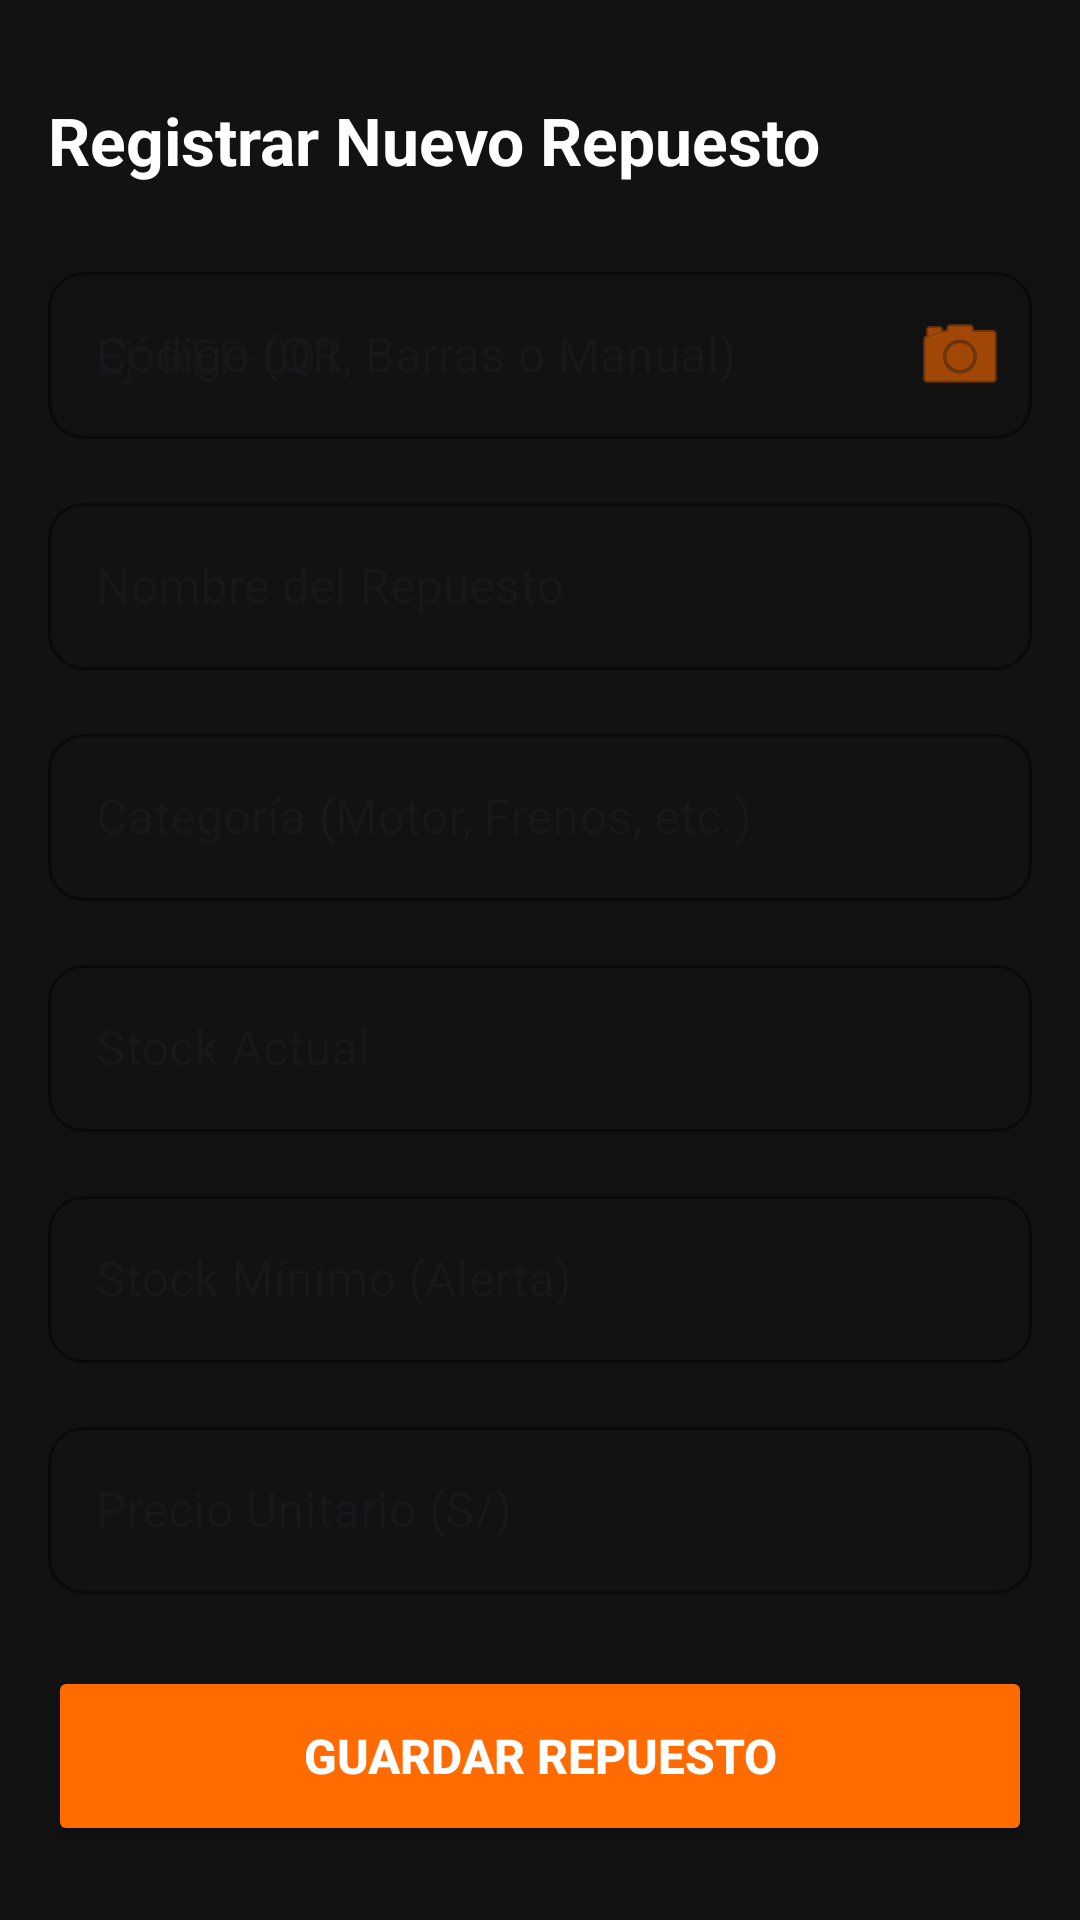

Write the Android layout XML for this screen, with the resource values it uses.
<!-- AndroidManifest.xml: application theme Theme.ShiroMotoHouse -->
<!-- res/layout/activity_registro_repuesto.xml -->
<?xml version="1.0" encoding="utf-8"?>
<ScrollView xmlns:android="http://schemas.android.com/apk/res/android"
    xmlns:app="http://schemas.android.com/apk/res-auto"
    xmlns:tools="http://schemas.android.com/tools"
    android:layout_width="match_parent"
    android:layout_height="match_parent"
    android:background="@color/shiro_black_bg"
    tools:context=".ui.RegistroRepuestoActivity">

    <androidx.constraintlayout.widget.ConstraintLayout
        android:layout_width="match_parent"
        android:layout_height="wrap_content"
        android:padding="16dp">

        <TextView
            android:id="@+id/tvTituloRegistro"
            android:layout_width="wrap_content"
            android:layout_height="wrap_content"
            android:text="Registrar Nuevo Repuesto"
            android:textSize="22sp"
            android:textStyle="bold"
            android:textColor="@color/shiro_white"
            app:layout_constraintTop_toTopOf="parent"
            app:layout_constraintStart_toStartOf="parent"
            android:layout_marginTop="16dp"/>

        
        <com.google.android.material.textfield.TextInputLayout
            android:id="@+id/tilCodigoQR"
            style="@style/Widget.MaterialComponents.TextInputLayout.OutlinedBox"
            android:layout_width="match_parent"
            android:layout_height="wrap_content"
            android:hint="Código (QR, Barras o Manual)"
            app:hintTextColor="@color/shiro_text_gray"
            app:boxStrokeColor="@color/shiro_orange_primary"
            app:boxCornerRadiusTopStart="12dp"
            app:boxCornerRadiusTopEnd="12dp"
            app:boxCornerRadiusBottomStart="12dp"
            app:boxCornerRadiusBottomEnd="12dp"
            app:layout_constraintTop_toBottomOf="@id/tvTituloRegistro"
            android:layout_marginTop="24dp"
            app:endIconMode="custom"
            app:endIconDrawable="@android:drawable/ic_menu_camera"
            app:endIconContentDescription="Escanear"
            app:endIconTint="@color/shiro_orange_primary">

            <com.google.android.material.textfield.TextInputEditText
                android:id="@+id/etCodigoQR"
                android:layout_width="match_parent"
                android:layout_height="wrap_content"
                android:inputType="text"
                android:textColor="@color/shiro_white"
                android:hint="Ej: REP-001"/>
        </com.google.android.material.textfield.TextInputLayout>

        
        <com.google.android.material.textfield.TextInputLayout
            android:id="@+id/tilNombre"
            style="@style/Widget.MaterialComponents.TextInputLayout.OutlinedBox"
            android:layout_width="match_parent"
            android:layout_height="wrap_content"
            android:hint="Nombre del Repuesto"
            app:hintTextColor="@color/shiro_text_gray"
            app:boxStrokeColor="@color/shiro_orange_primary"
            app:boxCornerRadiusTopStart="12dp"
            app:boxCornerRadiusTopEnd="12dp"
            app:boxCornerRadiusBottomStart="12dp"
            app:boxCornerRadiusBottomEnd="12dp"
            app:layout_constraintTop_toBottomOf="@id/tilCodigoQR"
            android:layout_marginTop="16dp">

            <com.google.android.material.textfield.TextInputEditText
                android:id="@+id/etNombre"
                android:layout_width="match_parent"
                android:layout_height="wrap_content"
                android:inputType="text"
                android:textColor="@color/shiro_white"/>
        </com.google.android.material.textfield.TextInputLayout>

        
        <com.google.android.material.textfield.TextInputLayout
            android:id="@+id/tilCategoria"
            style="@style/Widget.MaterialComponents.TextInputLayout.OutlinedBox"
            android:layout_width="match_parent"
            android:layout_height="wrap_content"
            android:hint="Categoría (Motor, Frenos, etc.)"
            app:hintTextColor="@color/shiro_text_gray"
            app:boxStrokeColor="@color/shiro_orange_primary"
            app:boxCornerRadiusTopStart="12dp"
            app:boxCornerRadiusTopEnd="12dp"
            app:boxCornerRadiusBottomStart="12dp"
            app:boxCornerRadiusBottomEnd="12dp"
            app:layout_constraintTop_toBottomOf="@id/tilNombre"
            android:layout_marginTop="16dp">

            <com.google.android.material.textfield.TextInputEditText
                android:id="@+id/etCategoria"
                android:layout_width="match_parent"
                android:layout_height="wrap_content"
                android:inputType="text"
                android:textColor="@color/shiro_white"/>
        </com.google.android.material.textfield.TextInputLayout>

        
        <com.google.android.material.textfield.TextInputLayout
            android:id="@+id/tilStockActual"
            style="@style/Widget.MaterialComponents.TextInputLayout.OutlinedBox"
            android:layout_width="match_parent"
            android:layout_height="wrap_content"
            android:hint="Stock Actual"
            app:hintTextColor="@color/shiro_text_gray"
            app:boxStrokeColor="@color/shiro_orange_primary"
            app:boxCornerRadiusTopStart="12dp"
            app:boxCornerRadiusTopEnd="12dp"
            app:boxCornerRadiusBottomStart="12dp"
            app:boxCornerRadiusBottomEnd="12dp"
            app:layout_constraintTop_toBottomOf="@id/tilCategoria"
            android:layout_marginTop="16dp">

            <com.google.android.material.textfield.TextInputEditText
                android:id="@+id/etStockActual"
                android:layout_width="match_parent"
                android:layout_height="wrap_content"
                android:inputType="number"
                android:textColor="@color/shiro_white"/>
        </com.google.android.material.textfield.TextInputLayout>

        
        <com.google.android.material.textfield.TextInputLayout
            android:id="@+id/tilStockMinimo"
            style="@style/Widget.MaterialComponents.TextInputLayout.OutlinedBox"
            android:layout_width="match_parent"
            android:layout_height="wrap_content"
            android:hint="Stock Mínimo (Alerta)"
            app:hintTextColor="@color/shiro_text_gray"
            app:boxStrokeColor="@color/shiro_orange_primary"
            app:boxCornerRadiusTopStart="12dp"
            app:boxCornerRadiusTopEnd="12dp"
            app:boxCornerRadiusBottomStart="12dp"
            app:boxCornerRadiusBottomEnd="12dp"
            app:layout_constraintTop_toBottomOf="@id/tilStockActual"
            android:layout_marginTop="16dp">

            <com.google.android.material.textfield.TextInputEditText
                android:id="@+id/etStockMinimo"
                android:layout_width="match_parent"
                android:layout_height="wrap_content"
                android:inputType="number"
                android:textColor="@color/shiro_white"/>
        </com.google.android.material.textfield.TextInputLayout>

        
        <com.google.android.material.textfield.TextInputLayout
            android:id="@+id/tilPrecio"
            style="@style/Widget.MaterialComponents.TextInputLayout.OutlinedBox"
            android:layout_width="match_parent"
            android:layout_height="wrap_content"
            android:hint="Precio Unitario (S/)"
            app:hintTextColor="@color/shiro_text_gray"
            app:boxStrokeColor="@color/shiro_orange_primary"
            app:boxCornerRadiusTopStart="12dp"
            app:boxCornerRadiusTopEnd="12dp"
            app:boxCornerRadiusBottomStart="12dp"
            app:boxCornerRadiusBottomEnd="12dp"
            app:layout_constraintTop_toBottomOf="@id/tilStockMinimo"
            android:layout_marginTop="16dp">

            <com.google.android.material.textfield.TextInputEditText
                android:id="@+id/etPrecio"
                android:layout_width="match_parent"
                android:layout_height="wrap_content"
                android:inputType="numberDecimal"
                android:textColor="@color/shiro_white"/>
        </com.google.android.material.textfield.TextInputLayout>

        
        <Button
            android:id="@+id/btnGuardarRepuesto"
            android:layout_width="match_parent"
            android:layout_height="60dp"
            android:text="GUARDAR REPUESTO"
            android:textSize="16sp"
            android:textStyle="bold"
            android:backgroundTint="@color/shiro_orange_primary"
            android:textColor="@color/shiro_white"
            app:cornerRadius="12dp"
            app:layout_constraintTop_toBottomOf="@id/tilPrecio"
            android:layout_marginTop="24dp"
            android:layout_marginBottom="24dp"/>

    </androidx.constraintlayout.widget.ConstraintLayout>
</ScrollView>
<!-- resources referenced by this layout -->
<resources>
  <color name="shiro_black_bg">#121212</color>
  <color name="shiro_orange_primary">#FF6B00</color>
  <color name="shiro_text_gray">#B0B0B0</color>
  <color name="shiro_white">#FFFFFF</color>
  <style name="Theme.ShiroMotoHouse" parent="Base.Theme.ShiroMotoHouse" />
  <style name="Base.Theme.ShiroMotoHouse" parent="Theme.Material3.DayNight.NoActionBar">
          
          
      </style>
</resources>
